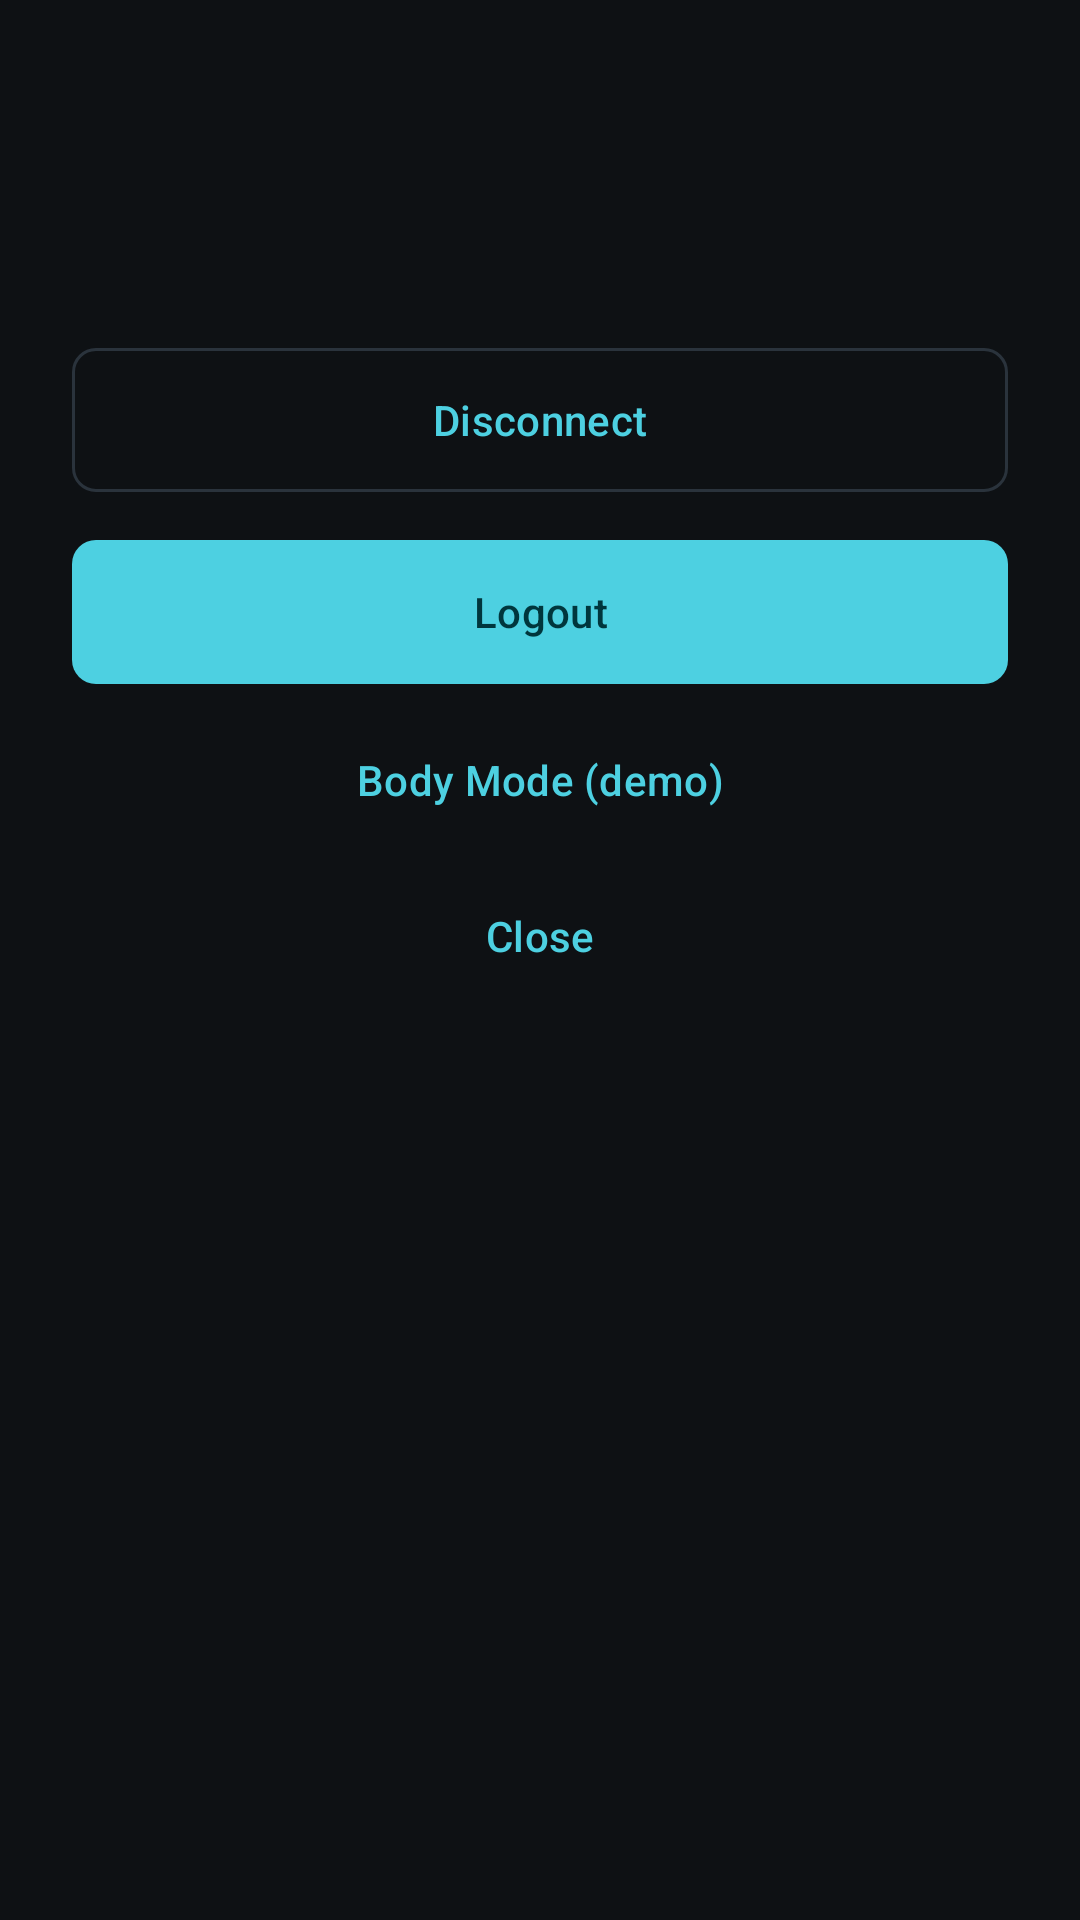

The Android layout XML behind this screen, and the referenced resources:
<!-- AndroidManifest.xml: application theme Theme.Arana -->
<!-- res/layout/dialog_connection.xml -->
<?xml version="1.0" encoding="utf-8"?>
<LinearLayout xmlns:android="http://schemas.android.com/apk/res/android"
    android:layout_width="match_parent"
    android:layout_height="wrap_content"
    android:orientation="vertical"
    android:paddingHorizontal="24dp"
    android:paddingTop="8dp">

    <TextView
        android:id="@+id/dlgState"
        style="@style/Arana.Mono"
        android:layout_width="match_parent"
        android:layout_height="wrap_content" />

    <TextView
        android:id="@+id/dlgServer"
        style="@style/Arana.Mono"
        android:layout_width="match_parent"
        android:layout_height="wrap_content"
        android:layout_marginTop="4dp" />

    <TextView
        android:id="@+id/dlgUser"
        style="@style/Arana.Mono"
        android:layout_width="match_parent"
        android:layout_height="wrap_content"
        android:layout_marginTop="4dp" />

    <TextView
        android:id="@+id/dlgTelemetry"
        style="@style/Arana.Mono"
        android:layout_width="match_parent"
        android:layout_height="wrap_content"
        android:layout_marginTop="4dp" />

    <com.google.android.material.button.MaterialButton
        android:id="@+id/dlgDisconnect"
        style="@style/Widget.Arana.Button.Outlined"
        android:layout_width="match_parent"
        android:layout_height="56dp"
        android:layout_marginTop="16dp"
        android:text="@string/disconnect" />

    <com.google.android.material.button.MaterialButton
        android:id="@+id/dlgLogout"
        android:layout_width="match_parent"
        android:layout_height="56dp"
        android:layout_marginTop="8dp"
        android:text="@string/logout" />

    <com.google.android.material.button.MaterialButton
        android:id="@+id/dlgBody"
        style="@style/Widget.Material3.Button.TextButton"
        android:layout_width="match_parent"
        android:layout_height="56dp"
        android:text="@string/body_mode" />

    <com.google.android.material.button.MaterialButton
        android:id="@+id/dlgClose"
        style="@style/Widget.Material3.Button.TextButton"
        android:layout_width="match_parent"
        android:layout_height="48dp"
        android:layout_marginBottom="16dp"
        android:text="@string/close" />
</LinearLayout>
<!-- resources referenced by this layout -->
<resources>
  <string name="body_mode">Body Mode (demo)</string>
  <string name="close">Close</string>
  <string name="disconnect">Disconnect</string>
  <string name="logout">Logout</string>
  <style name="Arana.Mono" parent="TextAppearance.Material3.BodyMedium">
          <item name="android:fontFamily">monospace</item>
          <item name="android:textColor">@color/text</item>
      </style>
  <style name="Widget.Arana.Button.Outlined" parent="Widget.Material3.Button.OutlinedButton">
          <item name="cornerRadius">8dp</item>
      </style>
  <style name="Theme.Arana" parent="Theme.Material3.Dark.NoActionBar">
          <item name="colorPrimary">@color/primary</item>
          <item name="colorOnPrimary">@color/on_primary</item>
          <item name="colorSecondary">@color/warning</item>
          <item name="colorError">@color/danger</item>
          <item name="android:colorBackground">@color/bg</item>
          <item name="colorSurface">@color/surface</item>
          <item name="colorOnSurface">@color/text</item>
          <item name="colorOnSurfaceVariant">@color/muted</item>
          <item name="colorOutline">@color/border</item>
          <item name="android:statusBarColor">@color/bg</item>
          <item name="android:navigationBarColor">@color/bg</item>
          <item name="android:textColorPrimary">@color/text</item>
          <item name="android:textColorSecondary">@color/muted</item>
          <item name="materialButtonStyle">@style/Widget.Arana.Button</item>
          <item name="materialButtonOutlinedStyle">@style/Widget.Arana.Button.Outlined</item>
      </style>
  <color name="text">#E6EDF3</color>
  <color name="primary">#4DD0E1</color>
  <color name="on_primary">#00363D</color>
  <color name="warning">#FFB74D</color>
  <color name="danger">#EF5350</color>
  <color name="bg">#0E1114</color>
  <color name="surface">#161A1E</color>
  <color name="muted">#8B98A5</color>
  <color name="border">#2A333C</color>
  <style name="Widget.Arana.Button" parent="Widget.Material3.Button">
          <item name="cornerRadius">8dp</item>
      </style>
</resources>
